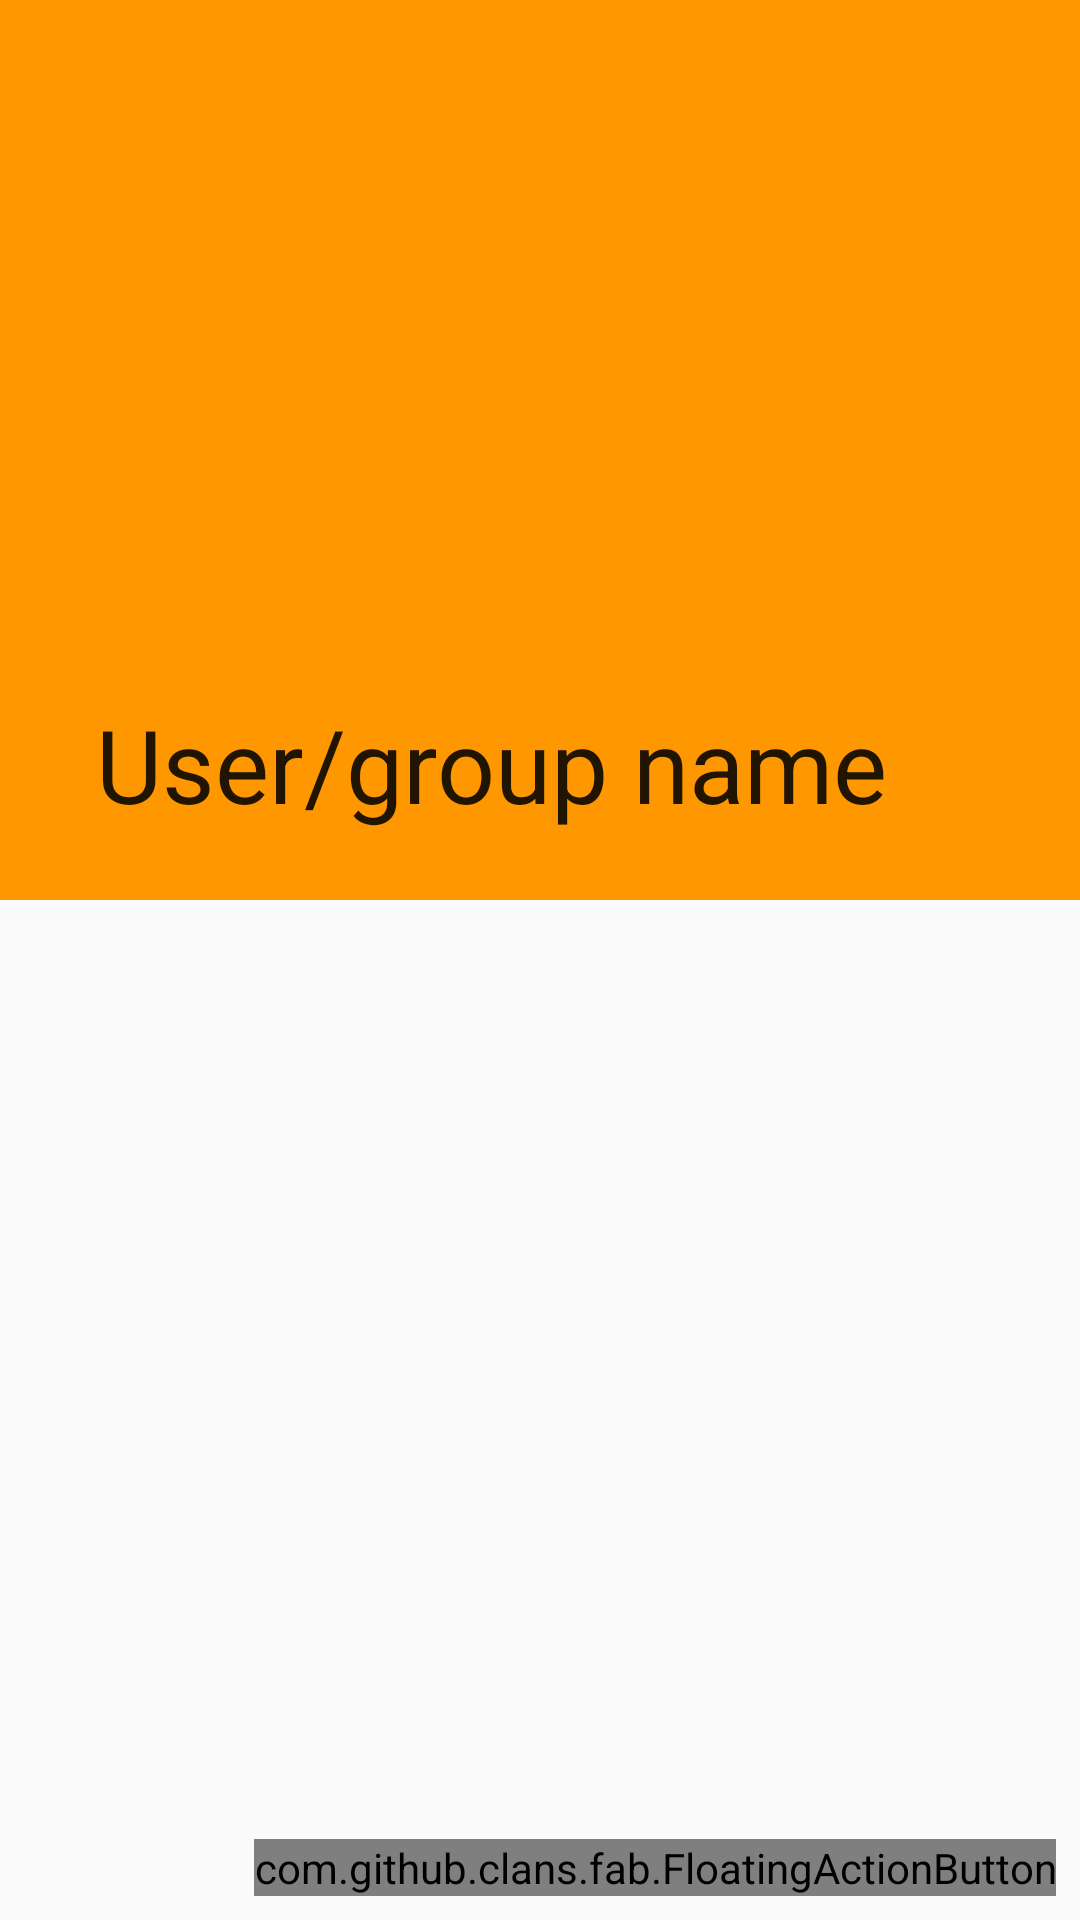

Reconstruct the res/layout file that produces this screen, plus the resources it refers to.
<!-- AndroidManifest.xml: application theme AppTheme -->
<!-- res/layout/activity_coordinator_layout.xml -->
<?xml version="1.0" encoding="utf-8"?>
<android.support.design.widget.CoordinatorLayout xmlns:android="http://schemas.android.com/apk/res/android"
    xmlns:app="http://schemas.android.com/apk/res-auto"
    xmlns:tools="http://schemas.android.com/tools"
    android:layout_width="match_parent"
    android:layout_height="match_parent"
    tools:context="com.karacasoft.interestr.CoordinatorLayoutActivity">

    <android.support.design.widget.AppBarLayout
        android:id="@+id/app_bar_layout"
        android:layout_width="match_parent"
        android:layout_height="300dp"
        android:fitsSystemWindows="true"
        >
        
        <android.support.design.widget.CollapsingToolbarLayout
            android:id="@+id/collapsing_toolbar_layout"
            android:layout_width="match_parent"
            android:layout_height="match_parent"
            app:layout_scrollFlags="scroll|exitUntilCollapsed"
            android:fitsSystemWindows="true"
            app:title="User/group name"
            >

            <ImageView
                android:layout_width="match_parent"
                android:layout_height="match_parent"
                android:contentDescription="@string/profile_picture"
                android:scaleType="centerCrop"
                android:fitsSystemWindows="true"
                app:srcCompat="@drawable/ic_done_black_24dp"
                app:layout_collapseMode="parallax"
                />

            <android.support.v7.widget.Toolbar
                android:id="@+id/toolbar"
                android:layout_width="match_parent"
                android:layout_height="?attr/actionBarSize"
                app:layout_collapseMode="pin">

            </android.support.v7.widget.Toolbar>

        </android.support.design.widget.CollapsingToolbarLayout>

    </android.support.design.widget.AppBarLayout>
    <FrameLayout
        android:id="@+id/coordinator_layout_outer_frame"
        android:layout_width="match_parent"
        android:layout_height="match_parent"
        app:layout_behavior="@string/appbar_scrolling_view_behavior"
        >
        <FrameLayout
            android:id="@+id/coordinator_layout_activity_content"
            android:layout_width="match_parent"
            android:layout_height="match_parent">
        </FrameLayout>
    </FrameLayout>

    <com.github.clans.fab.FloatingActionButton
        android:id="@+id/fab"
        android:layout_width="wrap_content"
        android:layout_height="wrap_content"
        android:layout_gravity="bottom|end"
        android:layout_margin="@dimen/fab_margin"
        app:fab_colorNormal="@color/colorAccent"
        app:fab_colorPressed="@color/colorAccentDark" />

</android.support.design.widget.CoordinatorLayout>
<!-- resources referenced by this layout -->
<resources>
  <color name="colorAccent">#6200ea</color>
  <color name="colorAccentDark">#4a148c</color>
  <dimen name="fab_margin">8dp</dimen>
  <style name="AppTheme" parent="Theme.AppCompat.Light.DarkActionBar">
          
          <item name="colorPrimary">@color/colorPrimary</item>
          <item name="colorPrimaryDark">@color/colorPrimaryDark</item>
          <item name="colorAccent">@color/colorAccent</item>
      </style>
  <color name="colorPrimary">#ff9800</color>
  <color name="colorPrimaryDark">#af4c00</color>
</resources>
